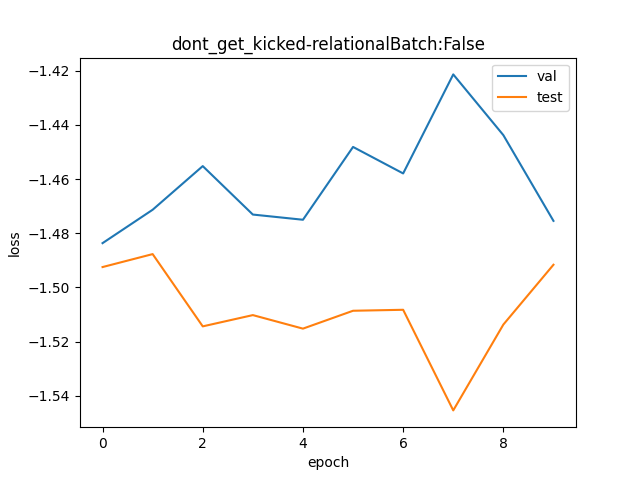

Values plotted in this chart, from the file beside it:
val, test
0.2268, 0.2248
0.2296, 0.2259
0.2334, 0.2199
0.2292, 0.2209
0.2288, 0.2198
0.235, 0.2212
0.2327, 0.2213
0.2414, 0.2132
0.236, 0.2201
0.2287, 0.225
